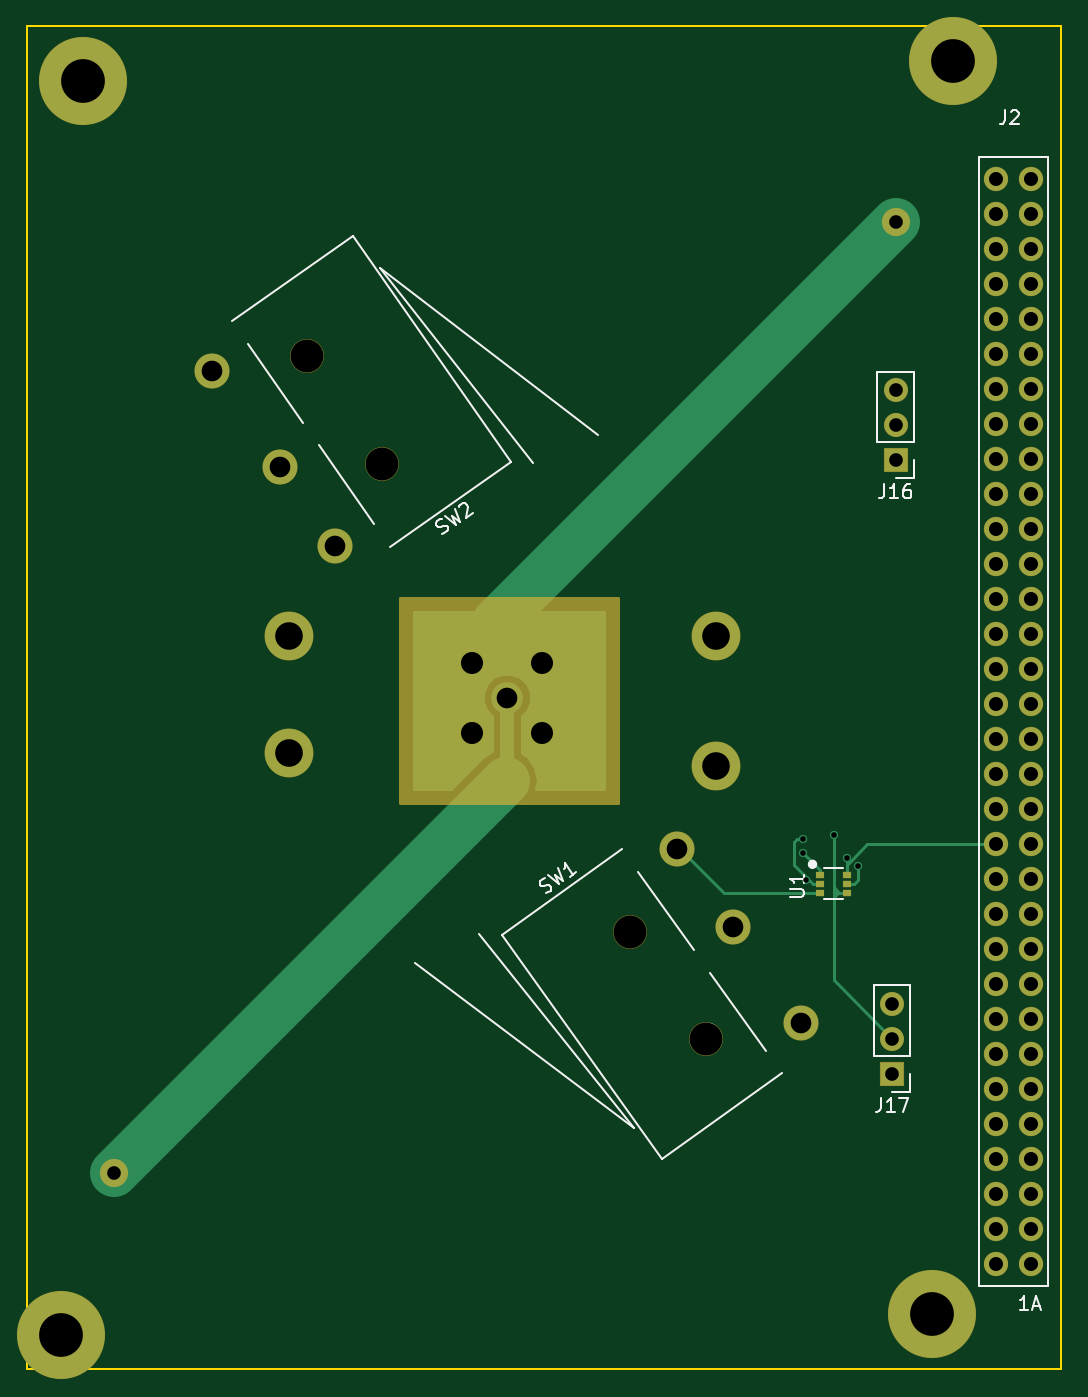
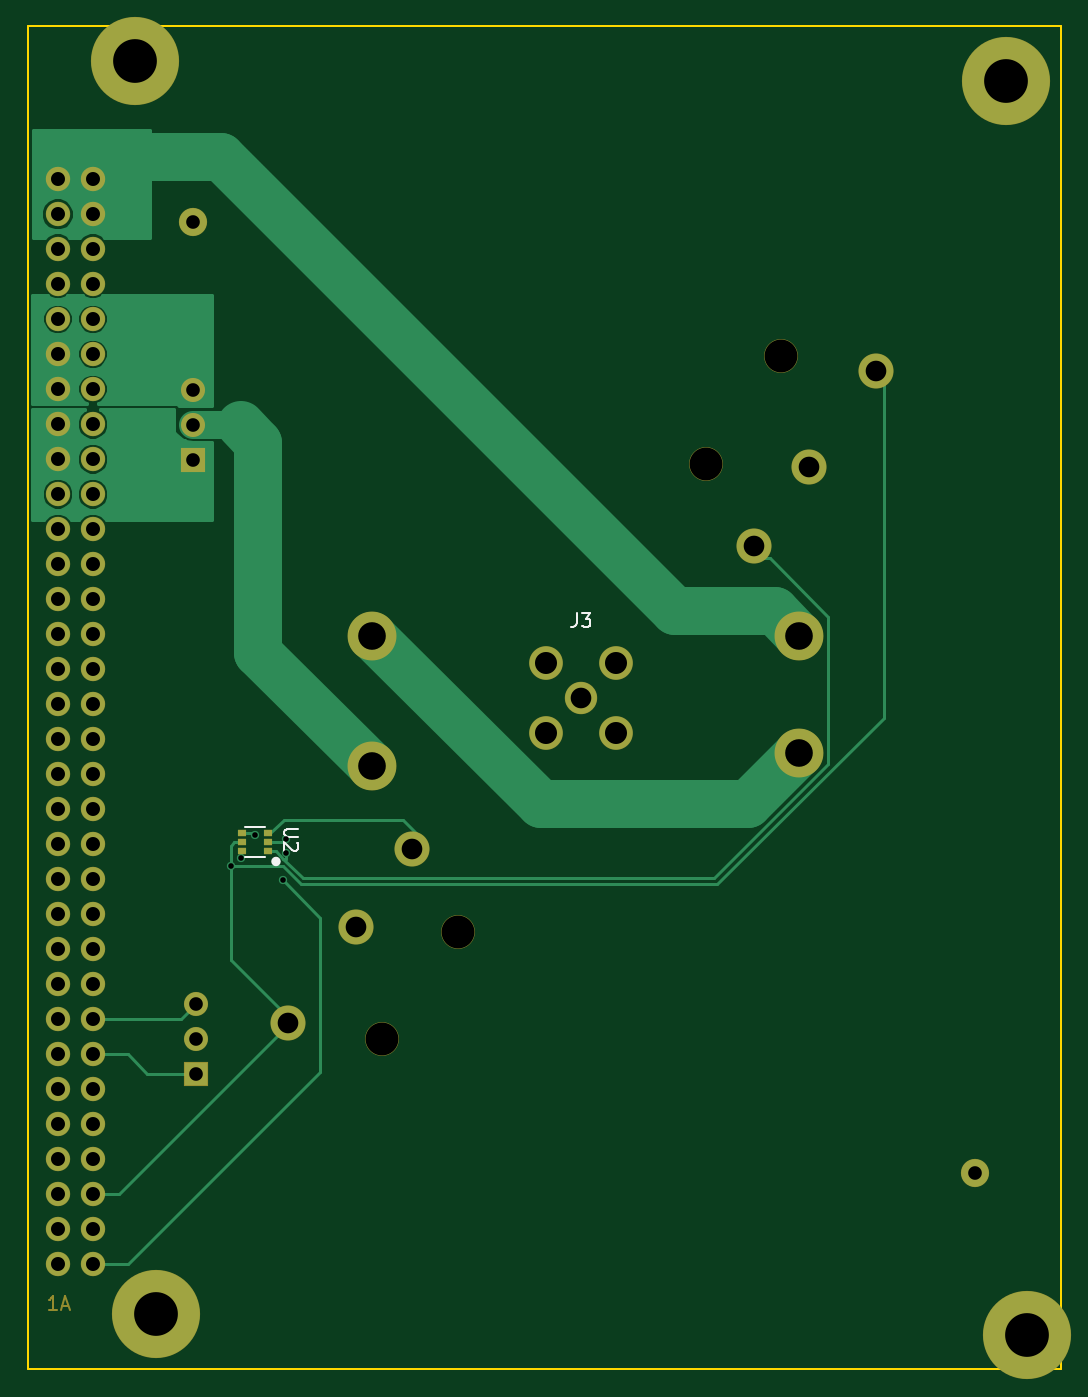
Circuit board: 9 layer files. Board 75.0 x 97.5 mm.
- bottom_copper: Antenna-Feed-B.Cu.gbr (18230 bytes)
- bottom_mask: Antenna-Feed-B.Mask.gbr (3499 bytes)
- bottom_silk: Antenna-Feed-B.SilkS.gbr (1569 bytes)
- outline: Antenna-Feed-Edge.Cuts.gbr (521 bytes)
- top_copper: Antenna-Feed-F.Cu.gbr (6525 bytes)
- top_mask: Antenna-Feed-F.Mask.gbr (3472 bytes)
- top_silk: Antenna-Feed-F.SilkS.gbr (6629 bytes)
- drill: Antenna-Feed-NPTH.drl (238 bytes)
- drill: Antenna-Feed.drl (1790 bytes)

=== bottom_copper: Antenna-Feed-B.Cu.gbr (18230 bytes, source omitted) ===
=== bottom_mask: Antenna-Feed-B.Mask.gbr ===
G04 #@! TF.FileFunction,Soldermask,Bot*
%FSLAX46Y46*%
G04 Gerber Fmt 4.6, Leading zero omitted, Abs format (unit mm)*
G04 Created by KiCad (PCBNEW 4.0.7-e2-6376~58~ubuntu16.04.1) date Tue May 15 20:23:52 2018*
%MOMM*%
%LPD*%
G01*
G04 APERTURE LIST*
%ADD10C,0.100000*%
%ADD11C,0.150000*%
%ADD12C,1.770000*%
%ADD13C,2.450000*%
%ADD14C,2.350000*%
%ADD15C,6.400000*%
%ADD16C,3.550000*%
%ADD17C,2.050000*%
%ADD18R,1.750000X1.750000*%
%ADD19O,1.750000X1.750000*%
%ADD20R,0.650000X0.470000*%
%ADD21C,2.550000*%
G04 APERTURE END LIST*
D10*
D11*
X162892857Y-135702381D02*
X163464286Y-135702381D01*
X163178572Y-135702381D02*
X163178572Y-134702381D01*
X163273810Y-134845238D01*
X163369048Y-134940476D01*
X163464286Y-134988095D01*
X162511905Y-135416667D02*
X162035714Y-135416667D01*
X162607143Y-135702381D02*
X162273810Y-134702381D01*
X161940476Y-135702381D01*
D12*
X160260000Y-53640000D03*
X160260000Y-56180000D03*
X160260000Y-58720000D03*
X160260000Y-61260000D03*
X160260000Y-63800000D03*
X160260000Y-66340000D03*
X160260000Y-68880000D03*
X160260000Y-71420000D03*
X160260000Y-73960000D03*
X160260000Y-76500000D03*
X160260000Y-79040000D03*
X160260000Y-81580000D03*
X160260000Y-84120000D03*
X160260000Y-86660000D03*
X160260000Y-89200000D03*
X160260000Y-91740000D03*
X160260000Y-94280000D03*
X160260000Y-96820000D03*
X160260000Y-99360000D03*
X160260000Y-101900000D03*
X160260000Y-104440000D03*
X160260000Y-106980000D03*
X160260000Y-109520000D03*
X160260000Y-112060000D03*
X160260000Y-114600000D03*
X160260000Y-117140000D03*
X160260000Y-119680000D03*
X160260000Y-122220000D03*
X160260000Y-124760000D03*
X160260000Y-127300000D03*
X160260000Y-129840000D03*
X160260000Y-132380000D03*
X162800000Y-53640000D03*
X162800000Y-56180000D03*
X162800000Y-58720000D03*
X162800000Y-61260000D03*
X162800000Y-63800000D03*
X162800000Y-66340000D03*
X162800000Y-68880000D03*
X162800000Y-71420000D03*
X162800000Y-73960000D03*
X162800000Y-76500000D03*
X162800000Y-79040000D03*
X162800000Y-81580000D03*
X162800000Y-84120000D03*
X162800000Y-86660000D03*
X162800000Y-89200000D03*
X162800000Y-91740000D03*
X162800000Y-94280000D03*
X162800000Y-96820000D03*
X162800000Y-99360000D03*
X162800000Y-101900000D03*
X162800000Y-104440000D03*
X162800000Y-106980000D03*
X162800000Y-109520000D03*
X162800000Y-112060000D03*
X162800000Y-114600000D03*
X162800000Y-117140000D03*
X162800000Y-119680000D03*
X162800000Y-122220000D03*
X162800000Y-124760000D03*
X162800000Y-127300000D03*
X162800000Y-129840000D03*
X162800000Y-132380000D03*
D13*
X122285000Y-88750000D03*
X127365000Y-88750000D03*
X127365000Y-93830000D03*
D14*
X124825000Y-91290000D03*
D13*
X122285000Y-93830000D03*
D15*
X155650000Y-136000000D03*
X92460000Y-137500000D03*
X94000000Y-46540000D03*
X157200000Y-45040000D03*
D16*
X109000000Y-86750000D03*
X109000000Y-95250000D03*
X140000000Y-86750000D03*
X140000000Y-96250000D03*
D17*
X153000000Y-56750000D03*
X96250000Y-125750000D03*
D18*
X153000000Y-74000000D03*
D19*
X153000000Y-71460000D03*
X153000000Y-68920000D03*
D18*
X152750000Y-118540000D03*
D19*
X152750000Y-116000000D03*
X152750000Y-113460000D03*
D20*
X147550000Y-102400000D03*
X147550000Y-101750000D03*
X147550000Y-101100000D03*
X149450000Y-102400000D03*
X149450000Y-101750000D03*
X149450000Y-101100000D03*
D21*
X108307315Y-74549231D03*
X103403237Y-67545481D03*
X112293672Y-80242338D03*
D13*
X115750000Y-74281944D03*
X110301024Y-66500000D03*
D21*
X141173391Y-107933676D03*
X146138401Y-114894364D03*
X137137505Y-102275574D03*
D13*
X133733322Y-108265902D03*
X139250000Y-116000000D03*
M02*

=== bottom_silk: Antenna-Feed-B.SilkS.gbr ===
G04 #@! TF.FileFunction,Legend,Bot*
%FSLAX46Y46*%
G04 Gerber Fmt 4.6, Leading zero omitted, Abs format (unit mm)*
G04 Created by KiCad (PCBNEW 4.0.7-e2-6376~58~ubuntu16.04.1) date Tue May 15 20:23:52 2018*
%MOMM*%
%LPD*%
G01*
G04 APERTURE LIST*
%ADD10C,0.100000*%
%ADD11C,0.500000*%
%ADD12C,0.150000*%
G04 APERTURE END LIST*
D10*
D11*
X147065803Y-103147000D02*
G75*
G03X147065803Y-103147000I-89803J0D01*
G01*
D12*
X149200000Y-102850000D02*
X147800000Y-102850000D01*
X149200000Y-100650000D02*
X147800000Y-100650000D01*
X125158333Y-85142381D02*
X125158333Y-85856667D01*
X125205953Y-85999524D01*
X125301191Y-86094762D01*
X125444048Y-86142381D01*
X125539286Y-86142381D01*
X124777381Y-85142381D02*
X124158333Y-85142381D01*
X124491667Y-85523333D01*
X124348809Y-85523333D01*
X124253571Y-85570952D01*
X124205952Y-85618571D01*
X124158333Y-85713810D01*
X124158333Y-85951905D01*
X124205952Y-86047143D01*
X124253571Y-86094762D01*
X124348809Y-86142381D01*
X124634524Y-86142381D01*
X124729762Y-86094762D01*
X124777381Y-86047143D01*
X145361581Y-100784895D02*
X146171105Y-100784895D01*
X146266343Y-100832514D01*
X146313962Y-100880133D01*
X146361581Y-100975371D01*
X146361581Y-101165848D01*
X146313962Y-101261086D01*
X146266343Y-101308705D01*
X146171105Y-101356324D01*
X145361581Y-101356324D01*
X145456819Y-101784895D02*
X145409200Y-101832514D01*
X145361581Y-101927752D01*
X145361581Y-102165848D01*
X145409200Y-102261086D01*
X145456819Y-102308705D01*
X145552057Y-102356324D01*
X145647295Y-102356324D01*
X145790152Y-102308705D01*
X146361581Y-101737276D01*
X146361581Y-102356324D01*
M02*

=== outline: Antenna-Feed-Edge.Cuts.gbr ===
G04 #@! TF.FileFunction,Profile,NP*
%FSLAX46Y46*%
G04 Gerber Fmt 4.6, Leading zero omitted, Abs format (unit mm)*
G04 Created by KiCad (PCBNEW 4.0.7-e2-6376~58~ubuntu16.04.1) date Tue May 15 20:23:52 2018*
%MOMM*%
%LPD*%
G01*
G04 APERTURE LIST*
%ADD10C,0.100000*%
%ADD11C,0.150000*%
G04 APERTURE END LIST*
D10*
D11*
X90000000Y-140000000D02*
X90000000Y-42540000D01*
X165000000Y-140000000D02*
X165000000Y-42540000D01*
X90000000Y-42540000D02*
X165000000Y-42540000D01*
X90000000Y-140000000D02*
X165000000Y-140000000D01*
M02*

=== top_copper: Antenna-Feed-F.Cu.gbr (6525 bytes, source omitted) ===
=== top_mask: Antenna-Feed-F.Mask.gbr ===
G04 #@! TF.FileFunction,Soldermask,Top*
%FSLAX46Y46*%
G04 Gerber Fmt 4.6, Leading zero omitted, Abs format (unit mm)*
G04 Created by KiCad (PCBNEW 4.0.7-e2-6376~58~ubuntu16.04.1) date Tue May 15 20:23:52 2018*
%MOMM*%
%LPD*%
G01*
G04 APERTURE LIST*
%ADD10C,0.100000*%
%ADD11C,1.770000*%
%ADD12C,2.450000*%
%ADD13C,2.350000*%
%ADD14C,6.400000*%
%ADD15C,3.550000*%
%ADD16C,2.050000*%
%ADD17R,1.750000X1.750000*%
%ADD18O,1.750000X1.750000*%
%ADD19R,0.650000X0.470000*%
%ADD20C,2.550000*%
%ADD21C,0.254000*%
G04 APERTURE END LIST*
D10*
D11*
X160260000Y-53640000D03*
X160260000Y-56180000D03*
X160260000Y-58720000D03*
X160260000Y-61260000D03*
X160260000Y-63800000D03*
X160260000Y-66340000D03*
X160260000Y-68880000D03*
X160260000Y-71420000D03*
X160260000Y-73960000D03*
X160260000Y-76500000D03*
X160260000Y-79040000D03*
X160260000Y-81580000D03*
X160260000Y-84120000D03*
X160260000Y-86660000D03*
X160260000Y-89200000D03*
X160260000Y-91740000D03*
X160260000Y-94280000D03*
X160260000Y-96820000D03*
X160260000Y-99360000D03*
X160260000Y-101900000D03*
X160260000Y-104440000D03*
X160260000Y-106980000D03*
X160260000Y-109520000D03*
X160260000Y-112060000D03*
X160260000Y-114600000D03*
X160260000Y-117140000D03*
X160260000Y-119680000D03*
X160260000Y-122220000D03*
X160260000Y-124760000D03*
X160260000Y-127300000D03*
X160260000Y-129840000D03*
X160260000Y-132380000D03*
X162800000Y-53640000D03*
X162800000Y-56180000D03*
X162800000Y-58720000D03*
X162800000Y-61260000D03*
X162800000Y-63800000D03*
X162800000Y-66340000D03*
X162800000Y-68880000D03*
X162800000Y-71420000D03*
X162800000Y-73960000D03*
X162800000Y-76500000D03*
X162800000Y-79040000D03*
X162800000Y-81580000D03*
X162800000Y-84120000D03*
X162800000Y-86660000D03*
X162800000Y-89200000D03*
X162800000Y-91740000D03*
X162800000Y-94280000D03*
X162800000Y-96820000D03*
X162800000Y-99360000D03*
X162800000Y-101900000D03*
X162800000Y-104440000D03*
X162800000Y-106980000D03*
X162800000Y-109520000D03*
X162800000Y-112060000D03*
X162800000Y-114600000D03*
X162800000Y-117140000D03*
X162800000Y-119680000D03*
X162800000Y-122220000D03*
X162800000Y-124760000D03*
X162800000Y-127300000D03*
X162800000Y-129840000D03*
X162800000Y-132380000D03*
D12*
X122285000Y-88750000D03*
X127365000Y-88750000D03*
X127365000Y-93830000D03*
D13*
X124825000Y-91290000D03*
D12*
X122285000Y-93830000D03*
D14*
X155650000Y-136000000D03*
X92460000Y-137500000D03*
X94000000Y-46540000D03*
X157200000Y-45040000D03*
D15*
X109000000Y-86750000D03*
X109000000Y-95250000D03*
X140000000Y-86750000D03*
X140000000Y-96250000D03*
D16*
X153000000Y-56750000D03*
X96250000Y-125750000D03*
D17*
X153000000Y-74000000D03*
D18*
X153000000Y-71460000D03*
X153000000Y-68920000D03*
D17*
X152750000Y-118540000D03*
D18*
X152750000Y-116000000D03*
X152750000Y-113460000D03*
D19*
X147550000Y-104100000D03*
X147550000Y-104750000D03*
X147550000Y-105400000D03*
X149450000Y-104100000D03*
X149450000Y-104750000D03*
X149450000Y-105400000D03*
D20*
X108307315Y-74549231D03*
X103403237Y-67545481D03*
X112293672Y-80242338D03*
D12*
X115750000Y-74281944D03*
X110301024Y-66500000D03*
D20*
X141173391Y-107933676D03*
X146138401Y-114894364D03*
X137137505Y-102275574D03*
D12*
X133733322Y-108265902D03*
X139250000Y-116000000D03*
D21*
G36*
X132873000Y-98873000D02*
X117127000Y-98873000D01*
X117127000Y-84127000D01*
X132873000Y-84127000D01*
X132873000Y-98873000D01*
X132873000Y-98873000D01*
G37*
X132873000Y-98873000D02*
X117127000Y-98873000D01*
X117127000Y-84127000D01*
X132873000Y-84127000D01*
X132873000Y-98873000D01*
M02*

=== top_silk: Antenna-Feed-F.SilkS.gbr (6629 bytes, source omitted) ===
=== drill: Antenna-Feed-NPTH.drl ===
M48
;DRILL file {KiCad 4.0.7-e2-6376~58~ubuntu16.04.1} date Tue May 15 20:23:54 2018
;FORMAT={-:-/ absolute / inch / decimal}
FMAT,2
INCH,TZ
T1C0.094
%
G90
G05
M72
T1
X4.3426Y-2.6181
X4.5571Y-2.9245
X5.2651Y-4.2624
X5.4823Y-4.5669
T0
M30

=== drill: Antenna-Feed.drl ===
M48
;DRILL file {KiCad 4.0.7-e2-6376~58~ubuntu16.04.1} date Tue May 15 20:23:54 2018
;FORMAT={-:-/ absolute / inch / decimal}
FMAT,2
INCH,TZ
T1C0.016
T2C0.039
T3C0.040
T4C0.059
T5C0.063
T6C0.079
T7C0.125
%
G90
G05
M72
T1
X5.7579Y-3.9961
X5.7579Y-4.0354
X5.7677Y-4.1142
X5.8465Y-3.9862
X5.8858Y-4.0502
X5.9154Y-4.0748
T2
X3.7894Y-4.9508
X6.0138Y-4.4669
X6.0138Y-4.5669
X6.0138Y-4.6669
X6.0236Y-2.2343
X6.0236Y-2.7134
X6.0236Y-2.8134
X6.0236Y-2.9134
T3
X6.3094Y-2.1118
X6.3094Y-2.2118
X6.3094Y-2.3118
X6.3094Y-2.4118
X6.3094Y-2.5118
X6.3094Y-2.6118
X6.3094Y-2.7118
X6.3094Y-2.8118
X6.3094Y-2.9118
X6.3094Y-3.0118
X6.3094Y-3.1118
X6.3094Y-3.2118
X6.3094Y-3.3118
X6.3094Y-3.4118
X6.3094Y-3.5118
X6.3094Y-3.6118
X6.3094Y-3.7118
X6.3094Y-3.8118
X6.3094Y-3.9118
X6.3094Y-4.0118
X6.3094Y-4.1118
X6.3094Y-4.2118
X6.3094Y-4.3118
X6.3094Y-4.4118
X6.3094Y-4.5118
X6.3094Y-4.6118
X6.3094Y-4.7118
X6.3094Y-4.8118
X6.3094Y-4.9118
X6.3094Y-5.0118
X6.3094Y-5.1118
X6.3094Y-5.2118
X6.4094Y-2.1118
X6.4094Y-2.2118
X6.4094Y-2.3118
X6.4094Y-2.4118
X6.4094Y-2.5118
X6.4094Y-2.6118
X6.4094Y-2.7118
X6.4094Y-2.8118
X6.4094Y-2.9118
X6.4094Y-3.0118
X6.4094Y-3.1118
X6.4094Y-3.2118
X6.4094Y-3.3118
X6.4094Y-3.4118
X6.4094Y-3.5118
X6.4094Y-3.6118
X6.4094Y-3.7118
X6.4094Y-3.8118
X6.4094Y-3.9118
X6.4094Y-4.0118
X6.4094Y-4.1118
X6.4094Y-4.2118
X6.4094Y-4.3118
X6.4094Y-4.4118
X6.4094Y-4.5118
X6.4094Y-4.6118
X6.4094Y-4.7118
X6.4094Y-4.8118
X6.4094Y-4.9118
X6.4094Y-5.0118
X6.4094Y-5.1118
X6.4094Y-5.2118
T4
X4.071Y-2.6593
X4.2641Y-2.935
X4.421Y-3.1591
X4.9144Y-3.5941
X5.3991Y-4.0266
X5.558Y-4.2494
X5.7535Y-4.5234
T5
X4.8144Y-3.4941
X4.8144Y-3.6941
X5.0144Y-3.4941
X5.0144Y-3.6941
T6
X4.2913Y-3.4154
X4.2913Y-3.75
X5.5118Y-3.4154
X5.5118Y-3.7894
T7
X3.6402Y-5.4134
X3.7008Y-1.8323
X6.128Y-5.3543
X6.189Y-1.7732
T0
M30
